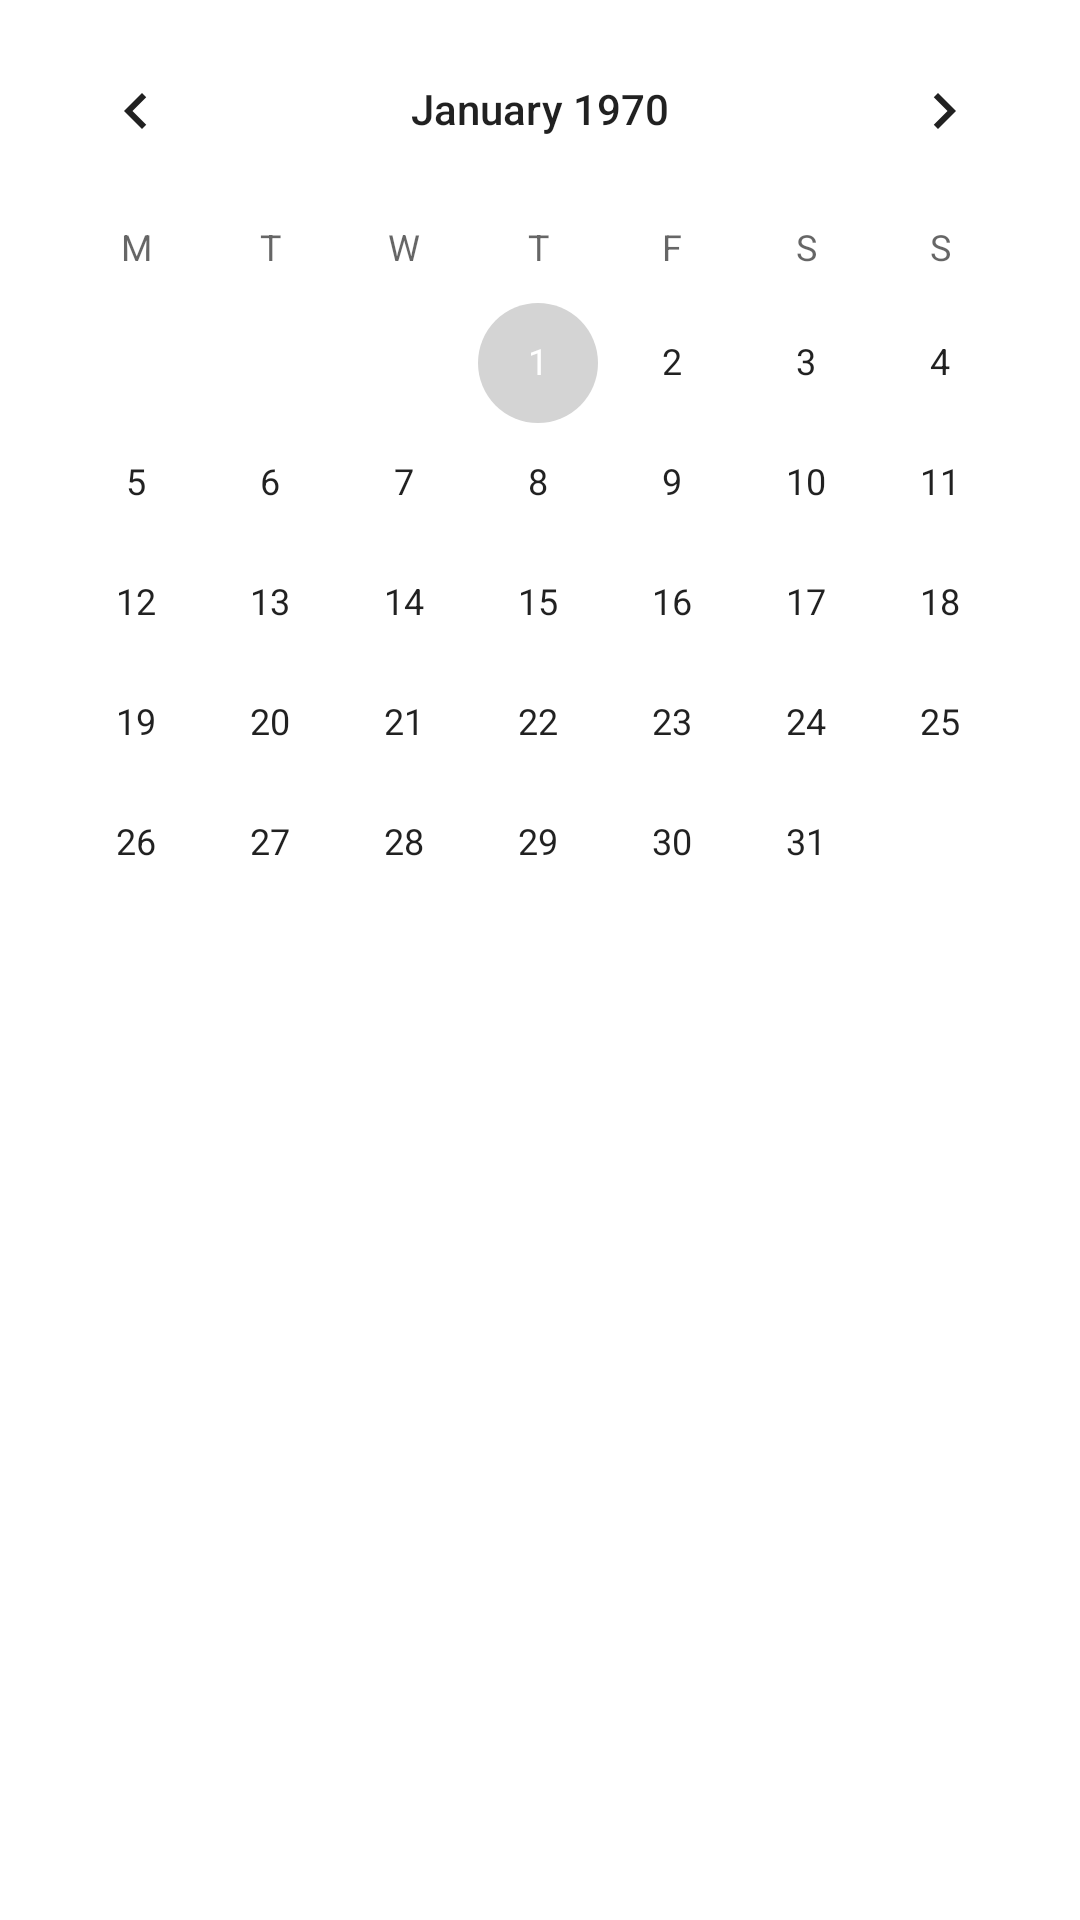

Produce the Android XML layout that renders to this screen, including the resource entries it uses.
<!-- AndroidManifest.xml: application theme AppTheme.NoActionBar -->
<!-- res/layout/activity_jadwal_kegiatan.xml -->
<?xml version="1.0" encoding="utf-8"?>
<LinearLayout xmlns:android="http://schemas.android.com/apk/res/android"
    xmlns:app="http://schemas.android.com/apk/res-auto"
    xmlns:tools="http://schemas.android.com/tools"
    android:layout_width="match_parent"
    android:layout_height="match_parent"
    android:background="#fff"
    android:orientation="vertical"
    android:weightSum="2"
    tools:context=".Jadwal_kegiatanActivity">


    <LinearLayout
        android:layout_width="match_parent"
        android:layout_height="match_parent"
        android:layout_weight="0.8"
        android:gravity="center"
        android:orientation="vertical"
        android:padding="3dp">

        
        
        
        
        
        
        
        
        

        <CalendarView
            android:id="@+id/simpleCalendarView"
            android:layout_width="match_parent"
            android:layout_height="match_parent"
            android:firstDayOfWeek="2"
            android:weekNumberColor="#f00" />

    </LinearLayout>

    <LinearLayout
        android:layout_width="match_parent"
        android:layout_height="match_parent"
        android:layout_weight="1.2"
        android:orientation="vertical"
        android:padding="10dp">

        <ListView
            android:id="@+id/list_jadwal"
            android:layout_width="match_parent"
            android:layout_height="match_parent" />
    </LinearLayout>
</LinearLayout>
<!-- resources referenced by this layout -->
<resources>
  <color name="colorPrimaryDark">#006F34</color>
  <style name="AppTheme.NoActionBar">
          <item name="windowActionBar">false</item>
          <item name="windowNoTitle">true</item>
      </style>
</resources>
